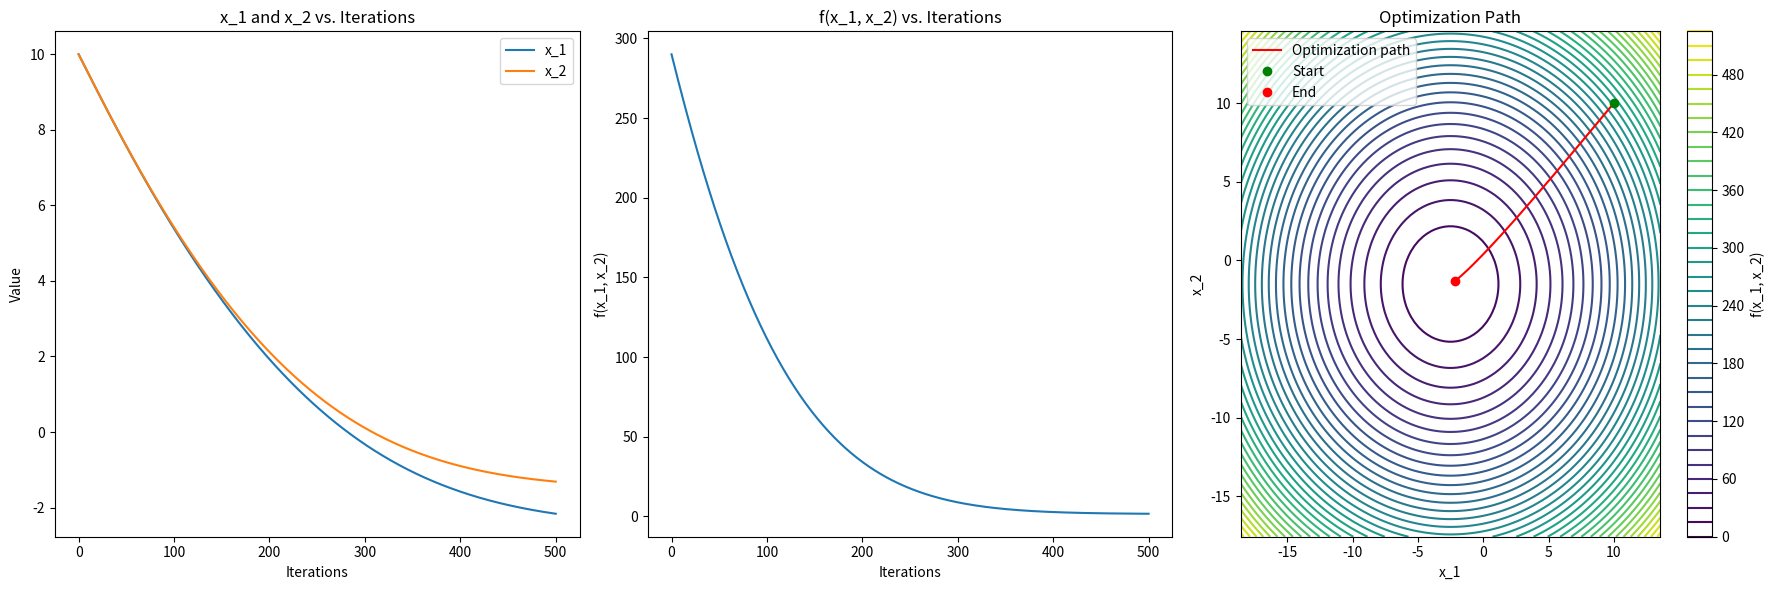
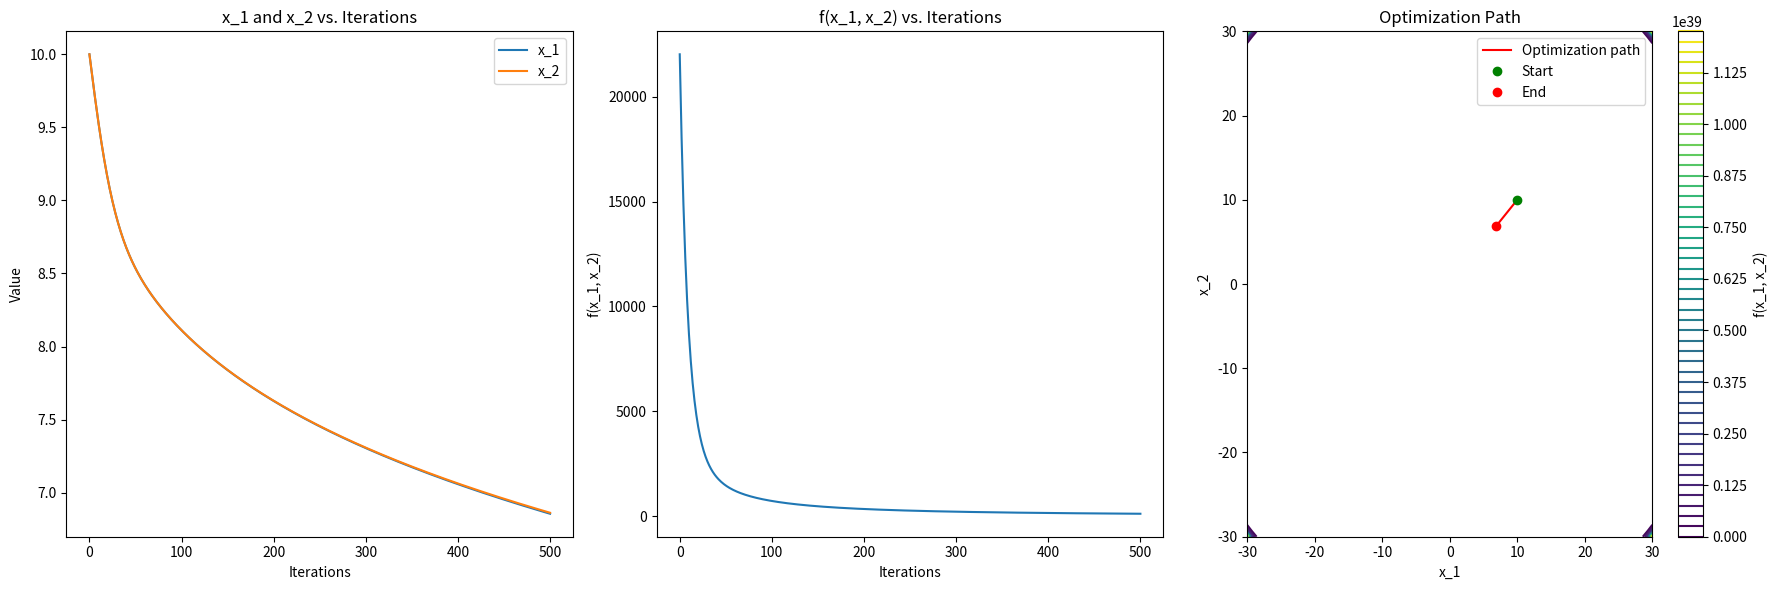

The script that saved these images, in order: (Note: this script raises an exception after producing the figures.)
import numpy as np
import matplotlib.pyplot as plt

# Define a simple function of two variables to optimize
def f(x_1, x_2):
    return x_1**2 + x_2**2 + 5*x_1 + 3*x_2 + 10

# Gradient of the function
def grad_f(x_1, x_2):
    return np.array([2*x_1 + 5, 2*x_2 + 3])

# Define a function with several local minima
def f1(x_1, x_2):
    return np.sin(x_1) * np.cos(x_2) + np.exp((x_1**2 + x_2**2) / 20)

# Gradient of the function
def grad_f1(x_1, x_2):
    dx1 = np.cos(x_1) * np.cos(x_2) + x_1 * np.exp((x_1**2 + x_2**2) / 20) / 10
    dx2 = -np.sin(x_1) * np.sin(x_2) + x_2 * np.exp((x_1**2 + x_2**2) / 20) / 10
    return np.array([dx1, dx2])

# Adam optimizer implementation
class AdamOptimizer:
    def __init__(self, learning_rate=0.01, beta1=0.9, beta2=0.999, epsilon=1e-8):
        self.learning_rate = learning_rate
        self.beta1 = beta1
        self.beta2 = beta2
        self.epsilon = epsilon
        self.m = 0
        self.v = 0
        self.t = 0

    def update(self, theta, gradient):
        self.t += 1
        self.m = self.beta1 * self.m + (1 - self.beta1) * gradient
        self.v = self.beta2 * self.v + (1 - self.beta2) * (gradient ** 2)
        m_hat = self.m / (1 - self.beta1 ** self.t)
        v_hat = self.v / (1 - self.beta2 ** self.t)
        theta_new = theta - self.learning_rate * m_hat / (np.sqrt(v_hat) + self.epsilon)
        return theta_new

def get_plot_range(f, margin=1.0):
    # Sample points to estimate a good plot range
    x = np.linspace(-10, 10, 1000)
    y = np.linspace(-10, 10, 1000)
    X, Y = np.meshgrid(x, y)
    Z = f(X, Y)
    
    # Find min and max coordinates where the function is below a threshold
    threshold = np.min(Z) + 0.1 * (np.max(Z) - np.min(Z))
    mask = Z < threshold
    x_min, x_max = X[mask].min(), X[mask].max()
    y_min, y_max = Y[mask].min(), Y[mask].max()
    
    # Add margin
    x_range = x_max - x_min
    y_range = y_max - y_min
    x_min -= margin * x_range
    x_max += margin * x_range
    y_min -= margin * y_range
    y_max += margin * y_range
    
    return x_min, x_max, y_min, y_max

def test_adam_optimizer(f, grad_f):
    adam = AdamOptimizer(learning_rate=0.05)
    theta = np.array([10.0, 10.0])
    num_iterations = 500
    theta_history = [theta]
    z_history = [f(*theta)]

    for _ in range(num_iterations):
        gradient = grad_f(*theta)
        theta = adam.update(theta, gradient)
        theta_history.append(theta)
        z_history.append(f(*theta))

    theta_history = np.array(theta_history)

    # Get plot range
    x_min, x_max, y_min, y_max = get_plot_range(f)

    # Plot the results
    plt.figure(figsize=(18, 6))
    
    plt.subplot(131)
    plt.plot(range(num_iterations + 1), theta_history[:, 0], label='x_1')
    plt.plot(range(num_iterations + 1), theta_history[:, 1], label='x_2')
    plt.title('x_1 and x_2 vs. Iterations')
    plt.xlabel('Iterations')
    plt.ylabel('Value')
    plt.legend()

    plt.subplot(132)
    plt.plot(range(num_iterations + 1), z_history)
    plt.title('f(x_1, x_2) vs. Iterations')
    plt.xlabel('Iterations')
    plt.ylabel('f(x_1, x_2)')

    plt.subplot(133)
    x_1 = np.linspace(x_min, x_max, 100)
    x_2 = np.linspace(y_min, y_max, 100)
    X_1, X_2 = np.meshgrid(x_1, x_2)
    Z = f(X_1, X_2)
    plt.contour(X_1, X_2, Z, levels=50)
    plt.colorbar(label='f(x_1, x_2)')
    plt.plot(theta_history[:, 0], theta_history[:, 1], 'r-', label='Optimization path')
    plt.plot(theta_history[0, 0], theta_history[0, 1], 'go', label='Start')
    plt.plot(theta_history[-1, 0], theta_history[-1, 1], 'ro', label='End')
    plt.title('Optimization Path')
    plt.xlabel('x_1')
    plt.ylabel('x_2')
    plt.legend()

    plt.tight_layout()
    plt.show()

    print(f"Final x_1, x_2: {theta}")
    print(f"Final f(x_1, x_2): {f(*theta)}")

def compare_adam_betas(f, grad_f):
    beta_pairs = [
        (0.9, 0.999),  # Default values
        (0.1, 0.1),    # Very low beta values
        (0.5, 0.5),    # Moderate beta values
        (0.99, 0.9999),# High beta values
        (0.01, 0.99),  # Extreme combination: very low beta1, high beta2
        (0.99, 0.01)   # Extreme combination: high beta1, very low beta2
    ]
    
    # Get plot range
    x_min, x_max, y_min, y_max = get_plot_range(f)
    
    plt.figure(figsize=(20, 24))
    
    for i, (beta1, beta2) in enumerate(beta_pairs):
        adam = AdamOptimizer(learning_rate=0.05, beta1=beta1, beta2=beta2)
        theta = np.array([4.0, 4.0])  # Starting point
        num_iterations = 1000
        theta_history = [theta]
        m_hat_history = []
        v_hat_history = []

        for _ in range(num_iterations):
            gradient = grad_f(*theta)
            theta = adam.update(theta, gradient)
            theta_history.append(theta)
            m_hat = adam.m / (1 - adam.beta1 ** adam.t)
            v_hat = adam.v / (1 - adam.beta2 ** adam.t)
            m_hat_history.append(m_hat)
            v_hat_history.append(v_hat)

        theta_history = np.array(theta_history)
        m_hat_history = np.array(m_hat_history)
        v_hat_history = np.array(v_hat_history)

        plt.subplot(6, 3, 3*i + 1)
        x_1 = np.linspace(x_min, x_max, 200)
        x_2 = np.linspace(y_min, y_max, 200)
        X_1, X_2 = np.meshgrid(x_1, x_2)
        Z = f(X_1, X_2)
        plt.contour(X_1, X_2, Z, levels=50)
        plt.colorbar(label='f(x_1, x_2)')
        plt.plot(theta_history[:, 0], theta_history[:, 1], 'r-', label='Optimization path')
        plt.plot(theta_history[0, 0], theta_history[0, 1], 'go', label='Start')
        plt.plot(theta_history[-1, 0], theta_history[-1, 1], 'ro', label='End')
        plt.title(f'Adam: β1={beta1}, β2={beta2}')
        plt.xlabel('x_1')
        plt.ylabel('x_2')
        plt.legend()

        plt.subplot(6, 3, 3*i + 2)
        plt.plot(range(num_iterations), m_hat_history[:, 0], label='m_hat[0]')
        plt.plot(range(num_iterations), m_hat_history[:, 1], label='m_hat[1]')
        plt.title(f'm_hat evolution (β1={beta1}, β2={beta2})')
        plt.xlabel('Iterations')
        plt.ylabel('m_hat')
        plt.legend()

        plt.subplot(6, 3, 3*i + 3)
        plt.plot(range(num_iterations), v_hat_history[:, 0], label='v_hat[0]')
        plt.plot(range(num_iterations), v_hat_history[:, 1], label='v_hat[1]')
        plt.title(f'v_hat evolution (β1={beta1}, β2={beta2})')
        plt.xlabel('Iterations')
        plt.ylabel('v_hat')
        plt.legend()

        print(f"Final x_1, x_2 for β1={beta1}, β2={beta2}: {theta}")
        print(f"Final f(x_1, x_2): {f(*theta)}")

    plt.tight_layout()
    plt.show()

def analyze_adam_performance(beta_pairs, num_runs=10, num_iterations=1000):
    results = []
    
    for beta1, beta2 in beta_pairs:
        run_results = []
        for _ in range(num_runs):
            adam = AdamOptimizer(learning_rate=0.05, beta1=beta1, beta2=beta2)
            theta = np.array([4.0, 4.0])  # Starting point
            
            for _ in range(num_iterations):
                gradient = grad_f1(*theta)
                theta = adam.update(theta, gradient)
            
            final_value = f1(*theta)
            run_results.append(final_value)
        
        results.append(run_results)
    
    return results

def plot_performance_comparison(beta_pairs, results):
    plt.figure(figsize=(12, 6))
    plt.boxplot(results, labels=[f'β1={b1}, β2={b2}' for b1, b2 in beta_pairs])
    plt.title('Adam Performance Comparison')
    plt.ylabel('Final f(x_1, x_2) value')
    plt.xticks(rotation=45)
    plt.tight_layout()
    plt.show()

def compare_adam_betas():
    beta_pairs = [
        (0.9, 0.999),  # Default values
        (0.1, 0.1),    # Very low beta values
        (0.5, 0.5),    # Moderate beta values
        (0.99, 0.9999),# High beta values
        (0.01, 0.99),  # Extreme combination: very low beta1, high beta2
        (0.99, 0.01)   # Extreme combination: high beta1, very low beta2
    ]
    
    # ... (keep the existing visualization code)

    # Add performance analysis
    print("\nPerforming statistical analysis...")
    results = analyze_adam_performance(beta_pairs)
    plot_performance_comparison(beta_pairs, results)
    
    # Print summary statistics
    print("\nSummary Statistics:")
    for i, (beta1, beta2) in enumerate(beta_pairs):
        mean_value = np.mean(results[i])
        std_value = np.std(results[i])
        min_value = np.min(results[i])
        max_value = np.max(results[i])
        print(f"β1={beta1}, β2={beta2}:")
        print(f"  Mean: {mean_value:.4f}")
        print(f"  Std Dev: {std_value:.4f}")
        print(f"  Min: {min_value:.4f}")
        print(f"  Max: {max_value:.4f}")
        print()

# Run the tests
test_adam_optimizer(f, grad_f)
test_adam_optimizer(f1, grad_f1)

# Run the comparisons
compare_adam_betas(f, grad_f)
compare_adam_betas(f1, grad_f1)
